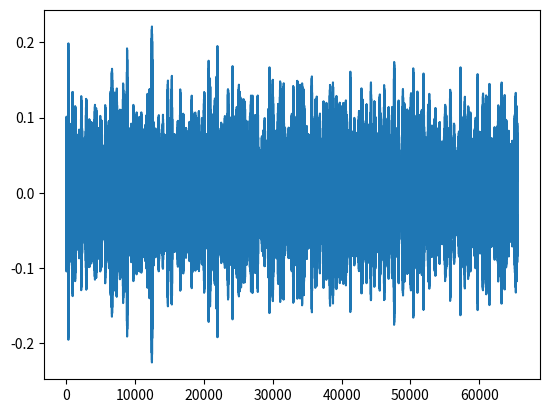

Recreate this plot in Python.
'''
Program that generates Gaussian white noise.
Each frequency component is generated randomly b/w 0  and
the a value assigne by Normal distribution.
Each phase component is generated randombly b/w 0 and 2pi.
The finished signal is Fourier transformed.
[redacted]
'''
import numpy as np
from matplotlib import pyplot as plt

def gaussian_white_noise(f_sample, N, f_center, f_width):

    # Parameters and necessary arrays
    f_sigma = f_width / 2
    y = np.zeros(N, 'complex')
    T = N / f_sample
    t = np.linspace(0, T*(N-1)/N, N)
    f = np.linspace(0, f_sample*(N-1)/N, N)
    n_center = np.floor(N*f_center / (f_sample*(N-1) / N))
    n_sigma = np.floor(N*f_sigma / (f_sample*(N-1) / N))

    # Computations
    gauss = np.exp(-(f - f_center) * (f - f_center) / (f_sigma*f_sigma))
    amplitude = np.random.rand(N) * gauss
    phase = np.random.rand(N) * 2*np.pi
    y.real = amplitude * np.cos(phase)
    y.imag = amplitude * np.sin(phase)

    # Must mirror lower half to get correct result
    n_half = np.round(N/2)

    for i in range(int(n_half - 1)):
        #if (i == 0 or i == (n_half - 2)):
            #print("First index: ", N - i - 1)
            #print("Second index: ", i + 1)

        y[int(N - i - 1)] = np.conjugate(y[int(i + 1)])

    y[int(n_half)] = y[int(n_half)].real
    y[0] = 0.0

    q = np.real(np.fft.ifft(y)*200)

    return y, q

if __name__ == '__main__':
    y, q = gaussian_white_noise(44100, 2**16, 5000, 500)
    #plt.plot(y.real)
    plt.plot(q)
    plt.show()
